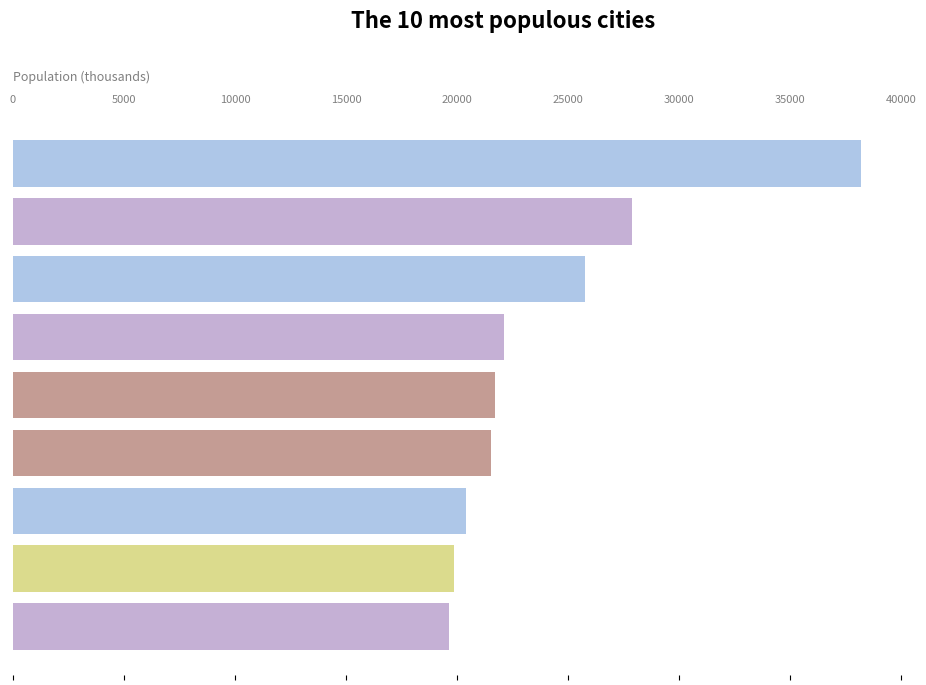

Source code (Python): (Note: this script raises an exception after producing the figure.)
import matplotlib.pyplot as pyplot

# sample execution: python3 barchart.py

# color palette from https://vega.github.io/vega/docs/schemes/
# (replaced #d62728 with #d64c4c)
hex20 = ['#aec7e8', '#c5b0d5', '#c49c94', '#dbdb8d', '#17becf',
         '#9edae5', '#f7b6d2', '#c7c7c7", '#1f77b4', '#ff7f0e',
         '#ffbb78', '#98df8a', '#d64c4c", '#2ca02c', '#9467bd',
         '#8c564b', '#ff9896', '#e377c2', '#7f7f7f', '#bcbd22']

class BarChart:
    """
    A class used to draw a bar chart in a window.
    It supports adding a bar (with a specified name, value, and category)
    and drawing all of the bars in a windows.
    The bars are drawn horizontally (in the order in which they are added,
    from top to bottom) and colored according to the category.
    The name and value of the bar and drawn with the bar.

    Requires Python 3 and matplotlib.
    To install matplotlib, type "python3 -m pip install -U matplotlib"

    Methods
    -------
    add(name, value, category)
        Adds a bar to the bar chart

    draw()
        Draws the bar chart

    reset()
        Removes all bars from the bar chart

    set_caption(caption)
        Sets the caption of the bar chart

    save(filename)
        Save the barchart as a PNG, JPEG, or PDF file

    leave_window_open()
        Leave the window open until the user closes it
    """


    def __init__(self, title, x_axis_label, data_source):
        """
        Parameters
        -----------
        title : str
            The title of the bar chart
        x_axis_label : str
            The label of the x-axis of the bar chart
        data_source : str
            The source of the underlying data
        """

        self.title = title
        self.x_axis_label = x_axis_label
        self.data_source = data_source
        self.color_of = { }
        self.reset()

        # remove toolbar at bottom of graphics window
        pyplot.rcParams['toolbar'] = 'None'
        self.fig = pyplot.figure(figsize=(10, 7), num=title)
        self.fig.show()

    def set_caption(self, caption):
        """
        Sets the caption of the bar chart.

        Parameters
        -----------
        caption : str
            The caption of the bar chart
        """

        self.caption = caption

    def reset(self):
        """
        Removes all of the bars from the bar chart.
        This method is useful for creating an animated bar chart.
        """

        self.colors = []
        self.values = []
        self.names = []
        self.caption = ''

    def add(self, name, value, category):
        """Adds a bar to the bar chart.

        Parameters
        -----------
        name : str
            The name of the bar
        value : int
            The value of the bar
        category : str
            The category of the bar (used to color the bar)
        """

        if category not in self.color_of:
            self.color_of[category] = hex20[len(self.color_of) % len(hex20)]
        self.names.append(name)
        self.values.append(value)
        self.colors.append(self.color_of[category])

    def leave_window_open(self):
        """Leave the window containing the bar chart open.
           This should be the last barchart function call.
        """
        pyplot.show()

    def save(self, filename):
        """Saves the bar chart as a PNG, JPEG, or PDF file.

        Parameters
        -----------
        filename : str
            The name of a PNG, JPEG, or PDF file
        """
        pyplot.savefig(filename)

    def draw(self):
        k = len(self.names)
        y_pos = list(reversed(range(k)))
        max_value = max(self.values)

        # clear the figure
        pyplot.clf()


        # remove box around figure
        pyplot.gca().spines['top'].set_visible(False)
        pyplot.gca().spines['bottom'].set_visible(False)
        pyplot.gca().spines['left'].set_visible(False)
        pyplot.gca().spines['right'].set_visible(False)
        pyplot.gca().tick_params(axis='x',
                                 labelcolor='#808080',
                                 labelsize=8,
                                 labeltop=True,
                                 labelbottom=False)
        pyplot.gca().xaxis.set_label_position('top')

        pyplot.xlabel(self.x_axis_label, fontsize=9, color='#808080', labelpad=10, x=0, horizontalalignment='left')

        # suppress y-axis label and tick values
        pyplot.ylabel('')
        pyplot.yticks([])

        pyplot.subplots_adjust(left=0.01, right=0.90, top=0.8, bottom=0.0)
        pyplot.suptitle(self.title, y=0.95, fontweight='bold', fontsize=16)
        pyplot.barh(y_pos, self.values, align='center', color=self.colors, zorder=3)
        pyplot.grid(b=True, which='major', axis='x', color='#E6E6E6', linewidth=0.5)

        # write caption
        if len(self.caption) <= 4:
            font_size = '48'
        elif len(self.caption) <= 8:
            font_size = '24'
        else:
            font_size = '14'
        pyplot.text(1.1*max_value,
                    0.15 * k,
                    self.caption,
                    fontsize=font_size,
                    fontweight='bold',
                    color='#BBBBBB',
                    horizontalalignment='right',
                    verticalalignment='center')

        # write data source
        pyplot.text(1.1*max_value,
                    0.05 * k,
                    self.data_source,
                    fontsize=9,
                    color='#BBBBBB',
                    horizontalalignment='right',
                    verticalalignment='center')

        # write names and values of each bar
        for i in range(k):
            pyplot.text(self.values[i] - 0.01*max_value,
                        y_pos[i],
                        self.names[i],
                        fontsize=8,
                        fontweight='bold',
                        horizontalalignment='right',
                        verticalalignment='center')
            pyplot.text(self.values[i] + 0.01*max_value,
                        y_pos[i],
                        str('{:,}'.format(self.values[i])),
                        fontsize=8,
                        horizontalalignment='left',
                        verticalalignment='center')
        self.fig.canvas.draw_idle()
        self.fig.canvas.start_event_loop(0.02)
        # pyplot.pause(0.01)

# Create a list of 10 Bar objects; sort them; and print them.
def main():

    # create the bar chart
    title = 'The 10 most populous cities'
    x_axis = 'Population (thousands)'
    source = 'Source: United Nations'
    chart = BarChart(title, x_axis, source)

    # add the bars and caption to the bar chart
    chart.add('Tokyo',       38194, 'East Asia')
    chart.add('Delhi',       27890, 'South Asia')
    chart.add('Shanghai',    25779, 'East Asia')
    #chart.add('Beijing',     22674, 'East Asia')
    chart.add('Mumbai',      22120, 'South Asia')
    chart.add('São Paulo',   21698, 'Latin America')
    chart.add('Mexico City', 21520, 'Latin America')
    chart.add('Osaka',       20409, 'East Asia')
    chart.add('Cairo',       19850, 'Middle East')
    chart.add('Dhaka',       19633, 'South Asia')
    chart.set_caption('2018')

    # draw the bar chart
    chart.draw()
    chart.save('test.png')
    chart.save('test.pdf')
    chart.leave_window_open()

if __name__ == '__main__':
    main()



